Labelled photos from "cnn_dataset", an image-classification folder in FarizStywan/Sistem-Deteksi-Hama-Cabai. The possible labels are: bercak, keriting, menguning.

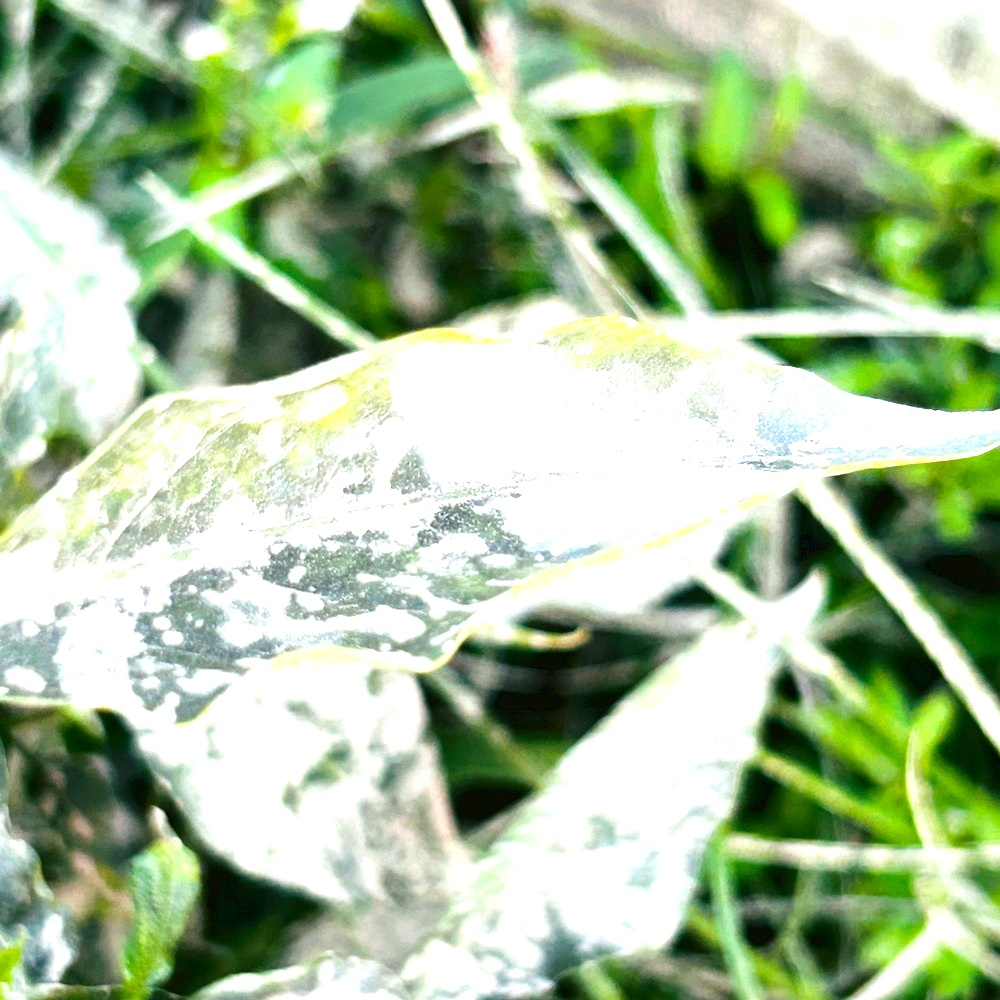
Label: bercak

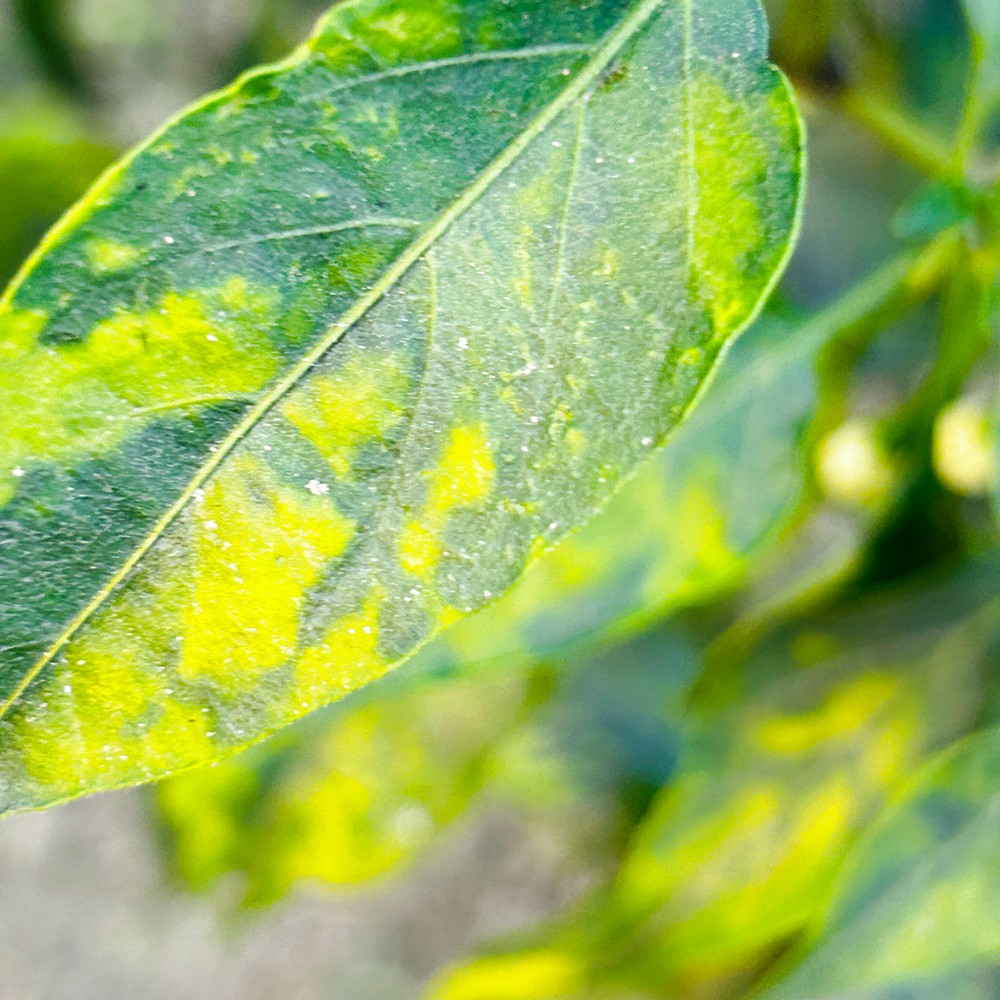
Label: menguning

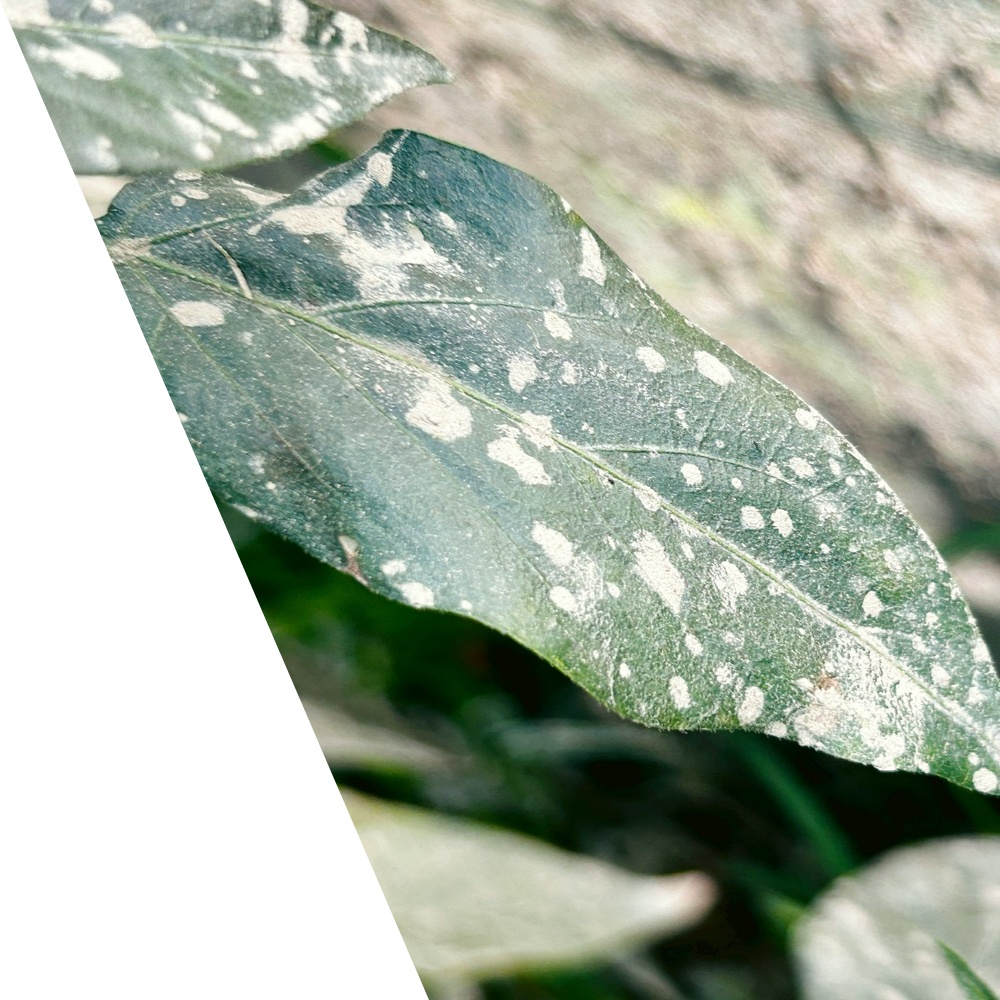
Label: bercak

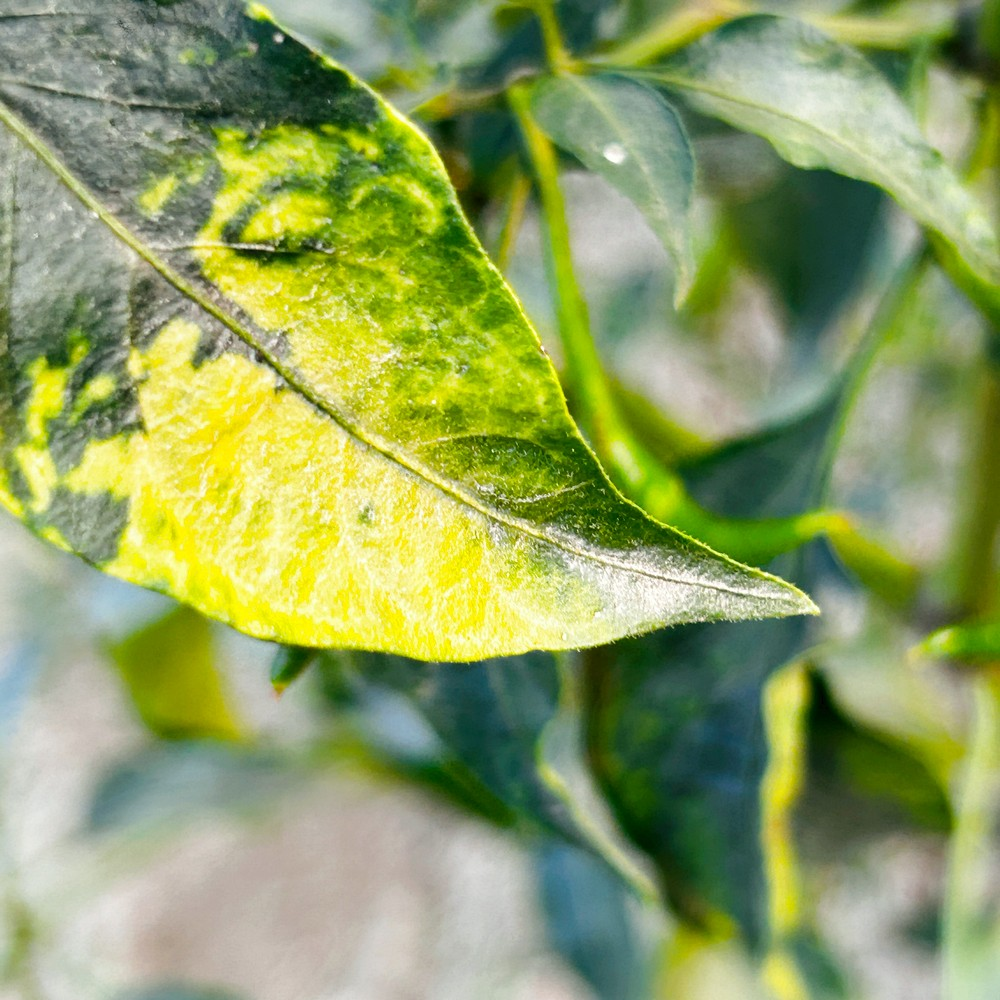
Label: menguning

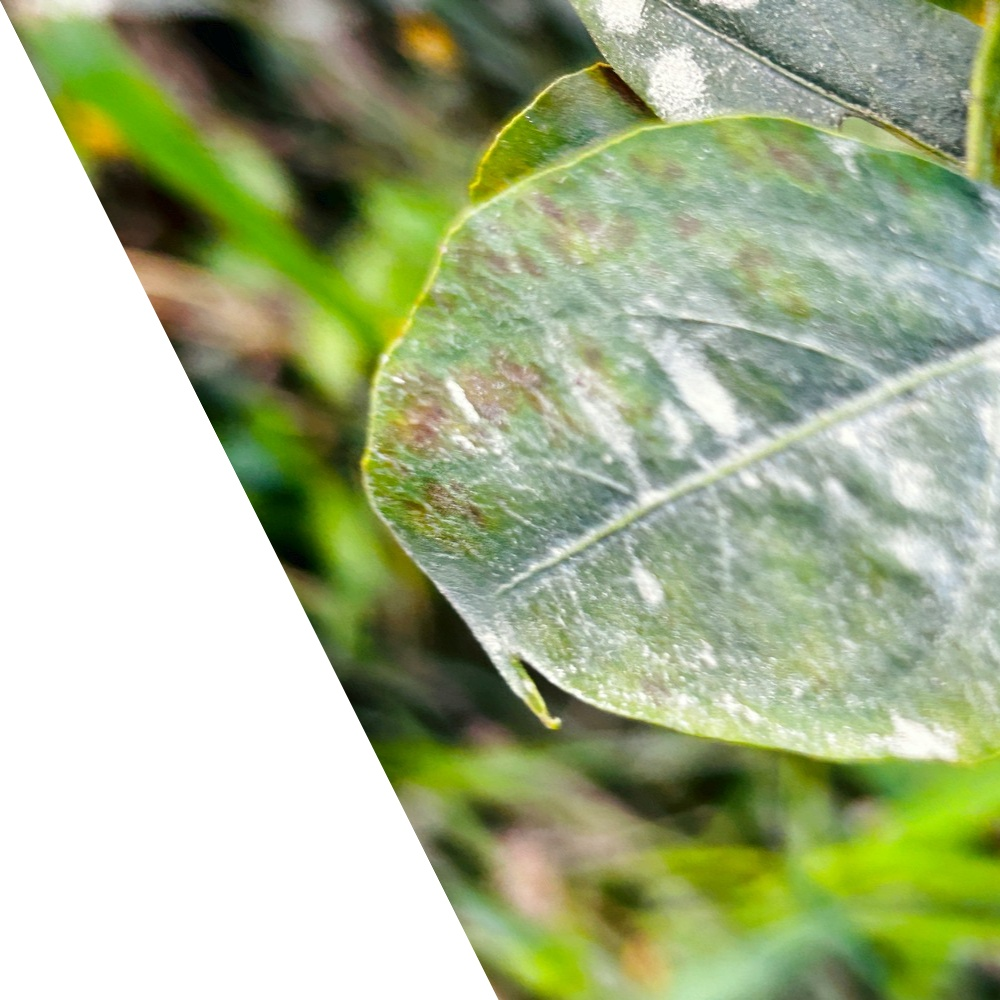
Label: bercak

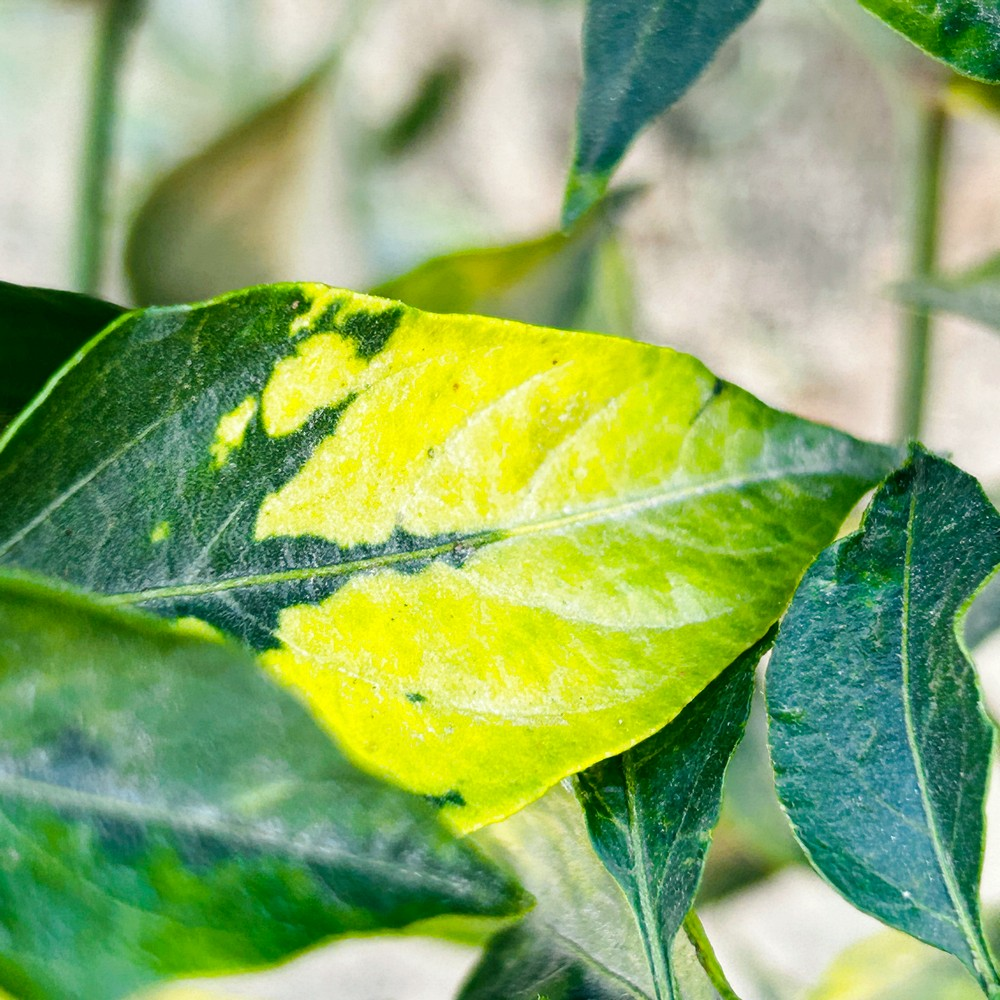
Label: menguning
